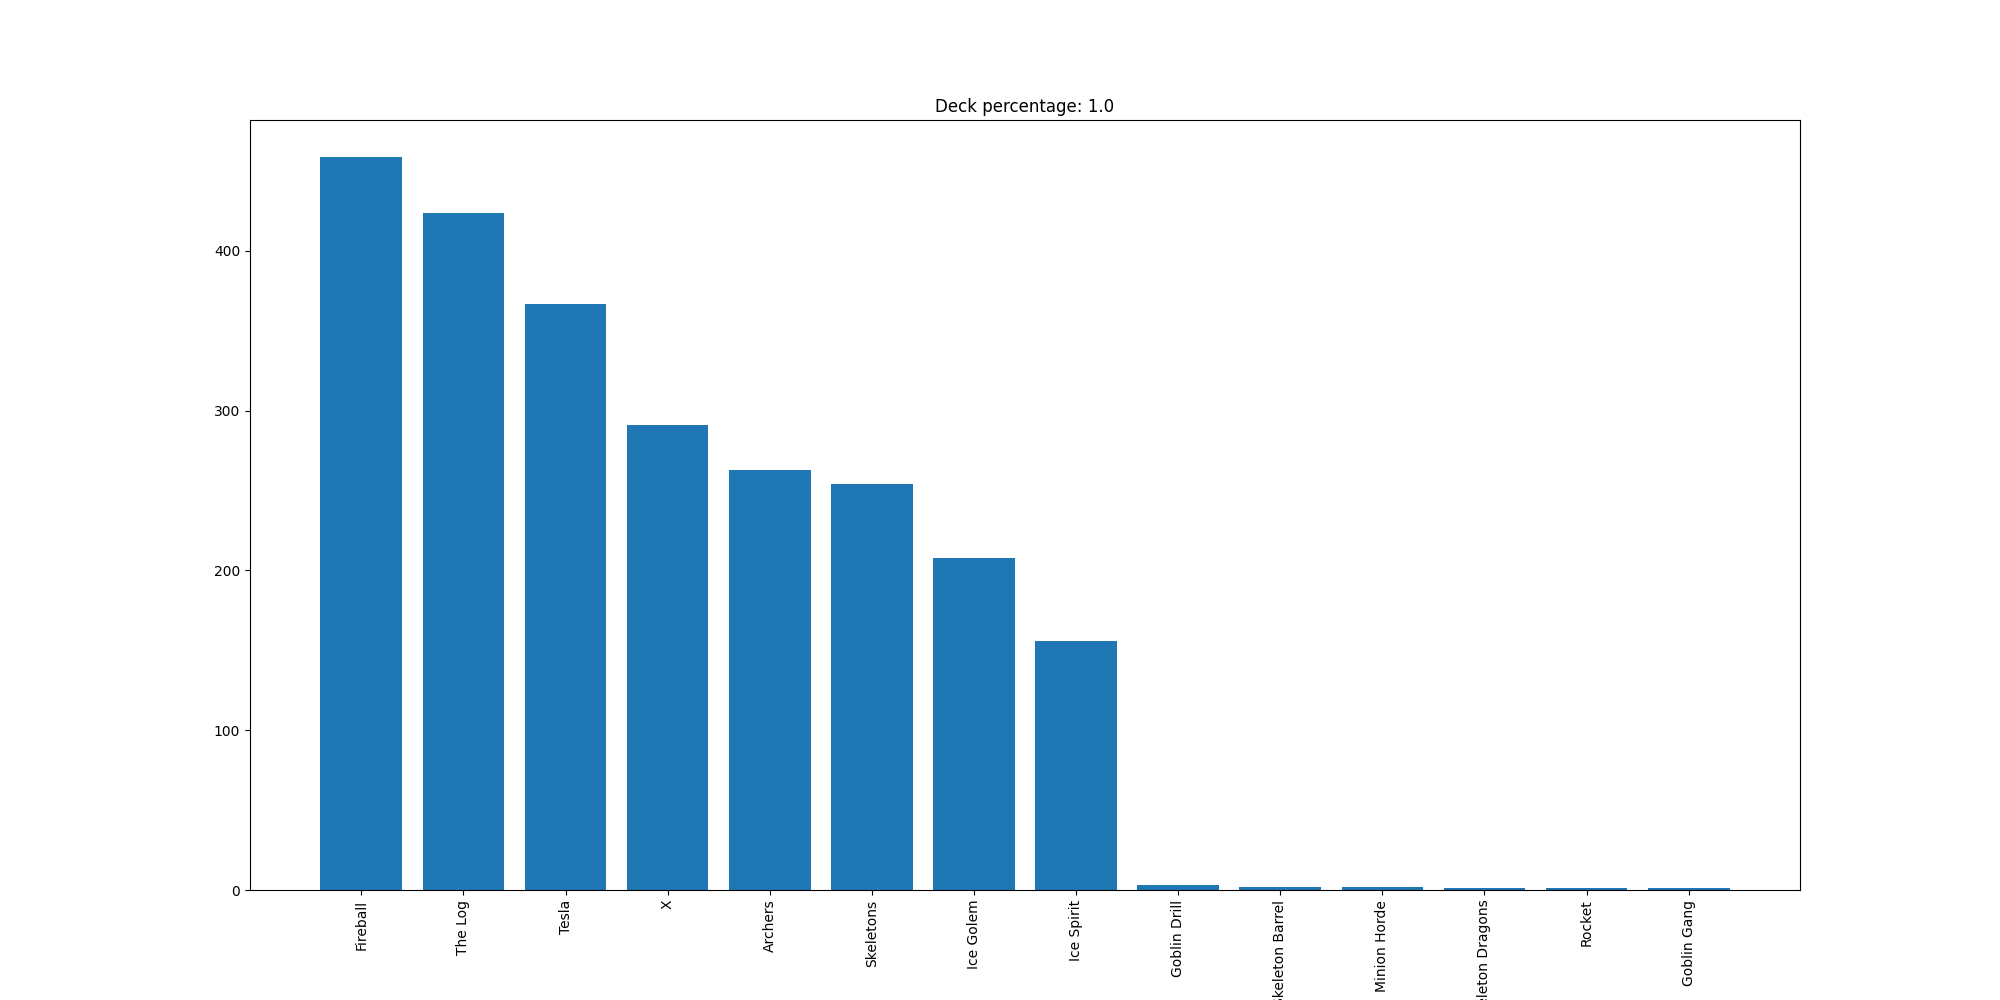

Source data for this figure (header and first rows):
Fireball, 459
The Log, 424
Tesla, 367
X, 291
Archers, 263
Skeletons, 254
Ice Golem, 208
Ice Spirit, 156
Goblin Drill, 3
Skeleton Barrel, 2
Minion Horde, 2
Skeleton Dragons, 1
Rocket, 1
Goblin Gang, 1
